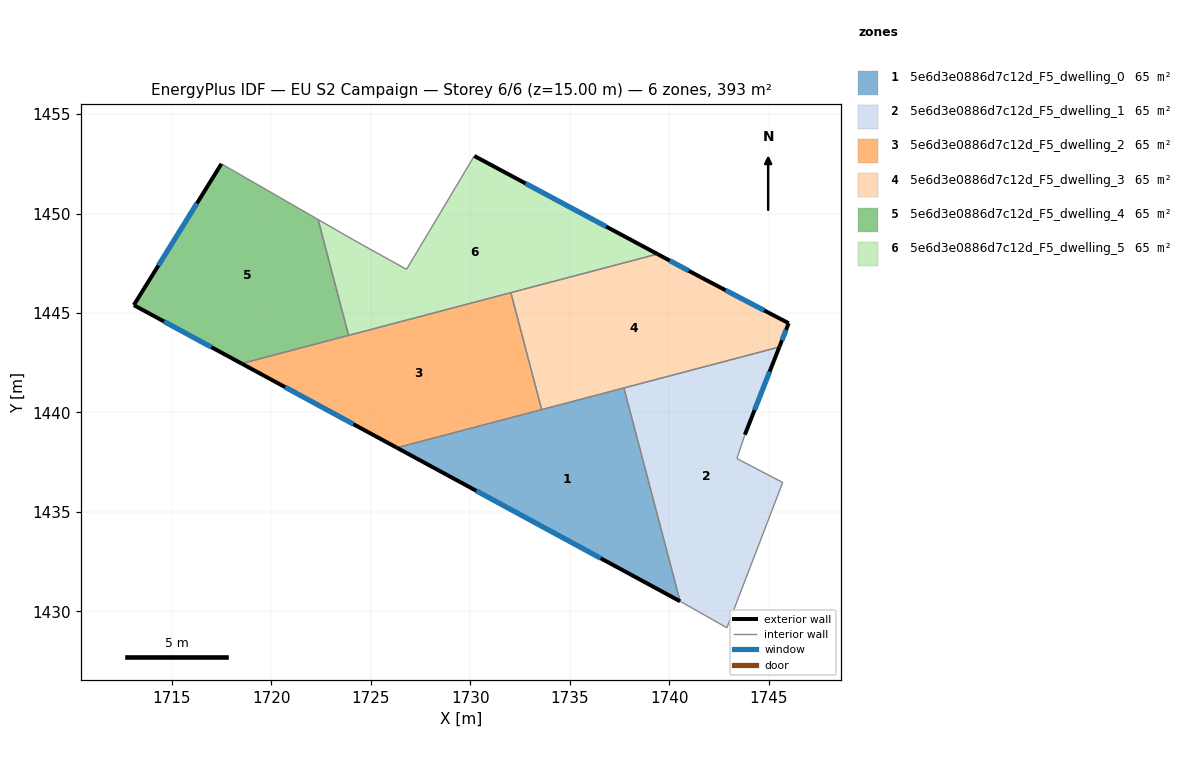
=== STOREY PLAN SPEC (per zone: floor XY polygon, exterior-wall plan segments, windows/doors) ===
zone 1: 5e6d3e0886d7c12d_F5_dwelling_0  (65.4 m²)
  floor: (1737.72, 1441.23) (1740.55, 1430.51) (1726.31, 1438.23)
  exterior wall: (1726.31, 1438.23) – (1740.55, 1430.51)  [16.2 m]
    window: (1730.30, 1436.06) – (1736.56, 1432.67)  [9.4 m²]
  interior walls: 3
zone 2: 5e6d3e0886d7c12d_F5_dwelling_1  (65.4 m²)
  floor: (1745.54, 1443.29) (1743.80, 1438.88) (1743.40, 1437.68) (1745.70, 1436.48) (1742.90, 1429.18) (1740.60, 1430.48) (1740.55, 1430.51) (1737.72, 1441.23)
  exterior wall: (1743.80, 1438.88) – (1745.54, 1443.29)  [4.7 m]
    window: (1744.29, 1440.12) – (1745.05, 1442.06)  [2.7 m²]
  interior walls: 7
zone 3: 5e6d3e0886d7c12d_F5_dwelling_2  (65.4 m²)
  floor: (1732.04, 1446.03) (1733.59, 1440.14) (1726.31, 1438.23) (1718.50, 1442.46)
  exterior wall: (1718.50, 1442.46) – (1726.31, 1438.23)  [8.9 m]
    window: (1720.69, 1441.27) – (1724.12, 1439.41)  [5.1 m²]
  interior walls: 4
zone 4: 5e6d3e0886d7c12d_F5_dwelling_3  (65.4 m²)
  floor: (1746.01, 1444.49) (1745.54, 1443.29) (1733.59, 1440.14) (1732.04, 1446.03) (1739.41, 1447.97) (1741.60, 1446.79)
  exterior wall: (1741.60, 1446.79) – (1739.41, 1447.97)  [2.5 m]
    window: (1740.99, 1447.12) – (1740.03, 1447.64)  [1.4 m²]
  exterior wall: (1746.01, 1444.49) – (1741.60, 1446.79)  [5.0 m]
    window: (1744.77, 1445.13) – (1742.84, 1446.15)  [2.9 m²]
  exterior wall: (1745.54, 1443.29) – (1746.01, 1444.49)  [1.3 m]
    window: (1745.67, 1443.63) – (1745.88, 1444.15)  [0.7 m²]
  interior walls: 4
zone 5: 5e6d3e0886d7c12d_F5_dwelling_4  (65.4 m²)
  floor: (1722.35, 1449.70) (1723.88, 1443.88) (1718.50, 1442.46) (1713.08, 1445.40) (1717.49, 1452.50)
  exterior wall: (1713.08, 1445.40) – (1718.50, 1442.46)  [6.2 m]
    window: (1714.60, 1444.58) – (1716.98, 1443.28)  [3.6 m²]
  exterior wall: (1717.49, 1452.50) – (1713.08, 1445.40)  [8.4 m]
    window: (1716.25, 1450.51) – (1714.32, 1447.39)  [4.8 m²]
  interior walls: 3
zone 6: 5e6d3e0886d7c12d_F5_dwelling_5  (65.4 m²)
  floor: (1739.41, 1447.97) (1723.88, 1443.88) (1722.35, 1449.70) (1724.09, 1448.70) (1726.79, 1447.20) (1730.20, 1452.90)
  exterior wall: (1739.41, 1447.97) – (1730.20, 1452.90)  [10.4 m]
    window: (1736.83, 1449.35) – (1732.78, 1451.52)  [6.1 m²]
  interior walls: 6

=== DERIVED (storey summary) ===
Building: EU S2 Campaign
Storey: 6 of 6  (floor level z = 15.00 m)
Storey gross floor area: 392.7 m²
Zones on this storey: 6
  - 5e6d3e0886d7c12d_F5_dwelling_0: floor 65.4 m²; exterior wall 16.2 m (48.6 m²); 1 window(s) 9.4 m²; WWR 19.3%
  - 5e6d3e0886d7c12d_F5_dwelling_1: floor 65.4 m²; exterior wall 4.7 m (14.2 m²); 1 window(s) 2.7 m²; WWR 19.3%
  - 5e6d3e0886d7c12d_F5_dwelling_2: floor 65.4 m²; exterior wall 8.9 m (26.6 m²); 1 window(s) 5.1 m²; WWR 19.3%
  - 5e6d3e0886d7c12d_F5_dwelling_3: floor 65.4 m²; exterior wall 8.7 m (26.2 m²); 3 window(s) 5.1 m²; WWR 19.3%
  - 5e6d3e0886d7c12d_F5_dwelling_4: floor 65.4 m²; exterior wall 14.5 m (43.6 m²); 2 window(s) 8.4 m²; WWR 19.3%
  - 5e6d3e0886d7c12d_F5_dwelling_5: floor 65.4 m²; exterior wall 10.4 m (31.3 m²); 1 window(s) 6.1 m²; WWR 19.3%
Zone adjacency (shared interzone walls):
  - 5e6d3e0886d7c12d_F5_dwelling_0 ↔ 5e6d3e0886d7c12d_F5_dwelling_1
  - 5e6d3e0886d7c12d_F5_dwelling_0 ↔ 5e6d3e0886d7c12d_F5_dwelling_2
  - 5e6d3e0886d7c12d_F5_dwelling_0 ↔ 5e6d3e0886d7c12d_F5_dwelling_3
  - 5e6d3e0886d7c12d_F5_dwelling_1 ↔ 5e6d3e0886d7c12d_F5_dwelling_3
  - 5e6d3e0886d7c12d_F5_dwelling_2 ↔ 5e6d3e0886d7c12d_F5_dwelling_3
  - 5e6d3e0886d7c12d_F5_dwelling_2 ↔ 5e6d3e0886d7c12d_F5_dwelling_4
  - 5e6d3e0886d7c12d_F5_dwelling_2 ↔ 5e6d3e0886d7c12d_F5_dwelling_5
  - 5e6d3e0886d7c12d_F5_dwelling_3 ↔ 5e6d3e0886d7c12d_F5_dwelling_5
  - 5e6d3e0886d7c12d_F5_dwelling_4 ↔ 5e6d3e0886d7c12d_F5_dwelling_5